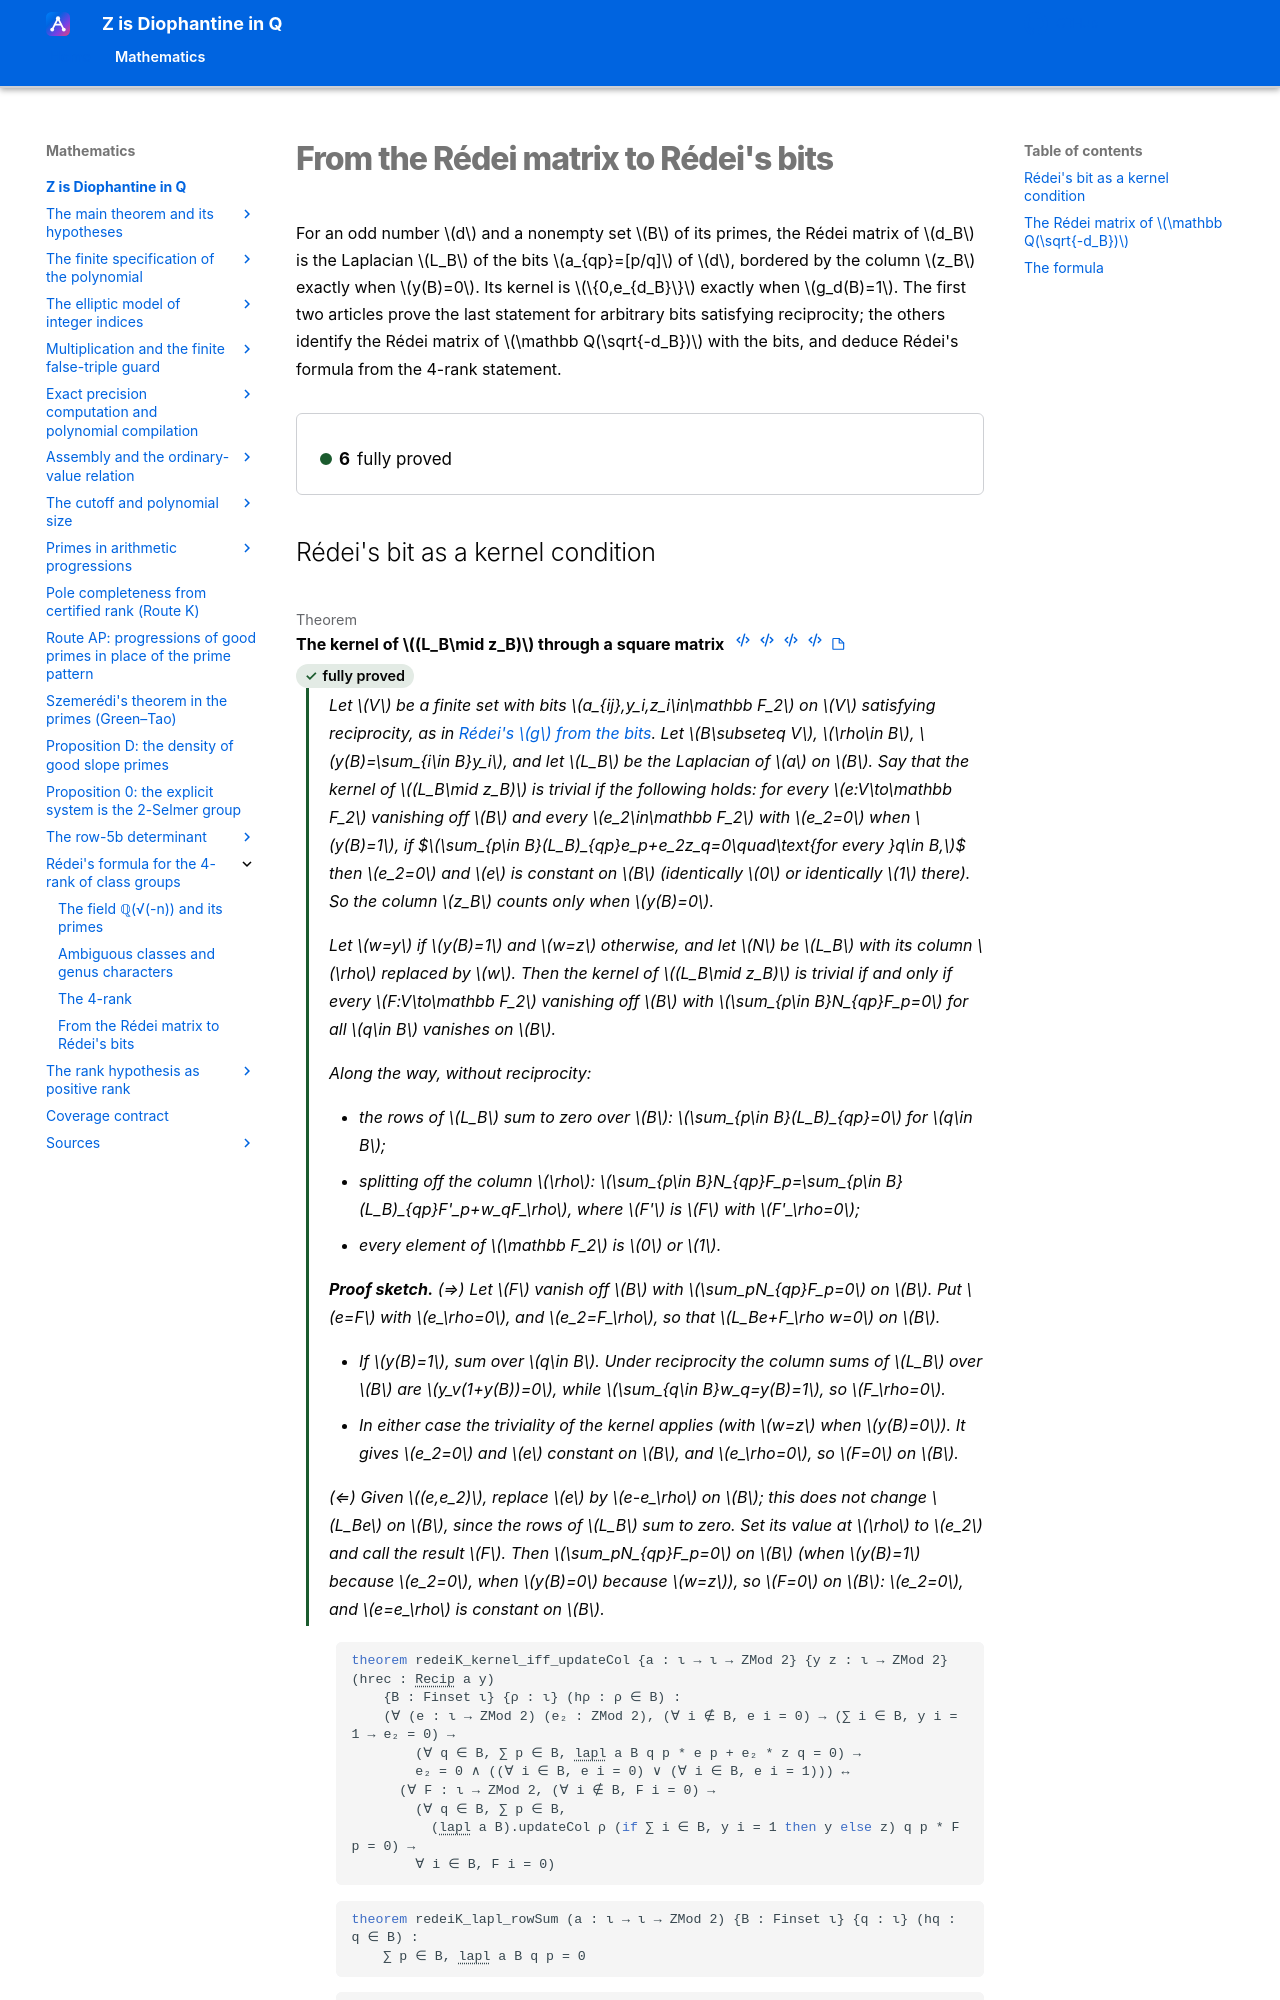

repository: Deicyde/diophantine-z-q · page: roadmap/redei/bits/index.html · generator: mkdocs

---
article_id: af_3ff0d28b75c33ee21c5018c8
---

# From the Rédei matrix to Rédei's bits

For an odd number $d$ and a nonempty set $B$ of its primes, the Rédei matrix of $d_B$ is the
Laplacian $L_B$ of the bits $a_{qp}=[p/q]$ of $d$, bordered by the column $z_B$ ex
